Run: headless pygame with SDL's dummy video driver; simulated clock (each Clock.tick advances the game by its frame time, no real sleeping); random seed 0; keys injected as events and as key.get_pressed() state; no mouse input.
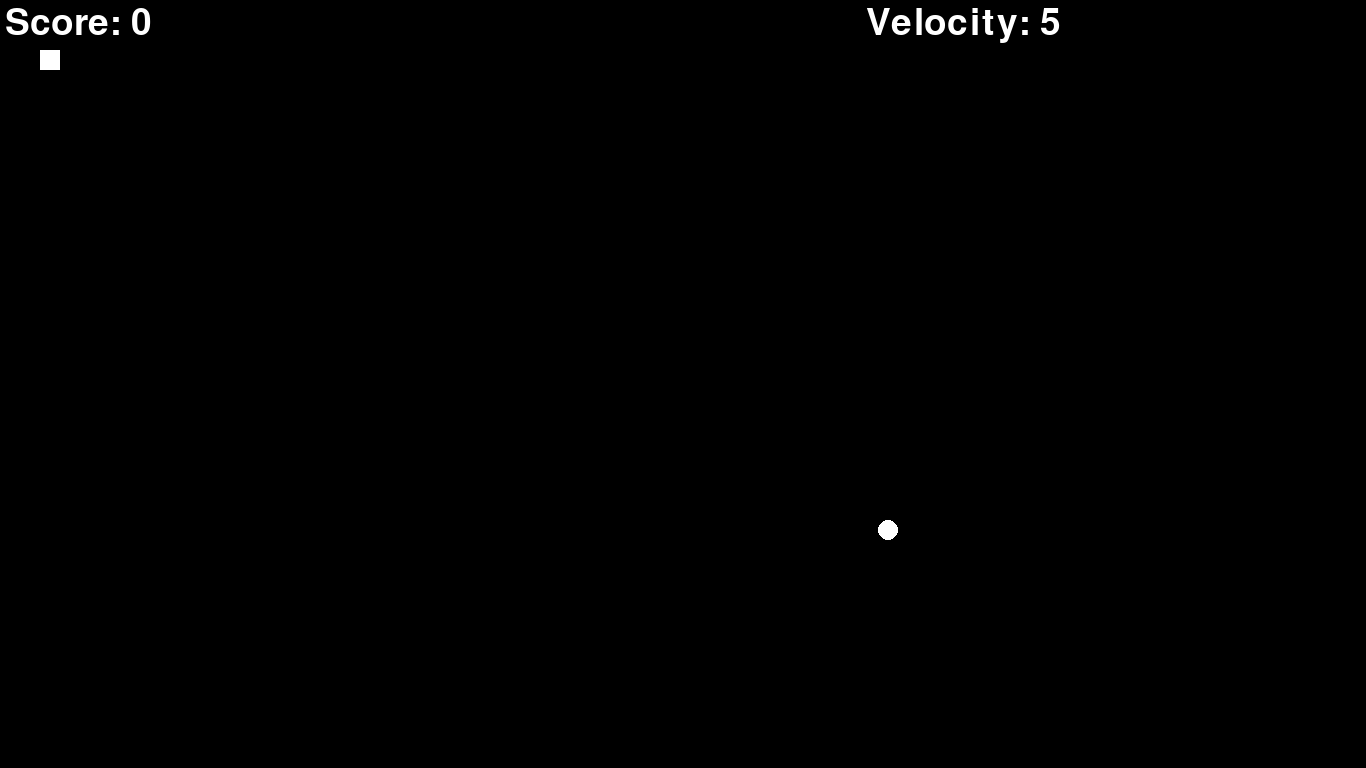
Frame 1 of 4 · flips 1–60 · no input
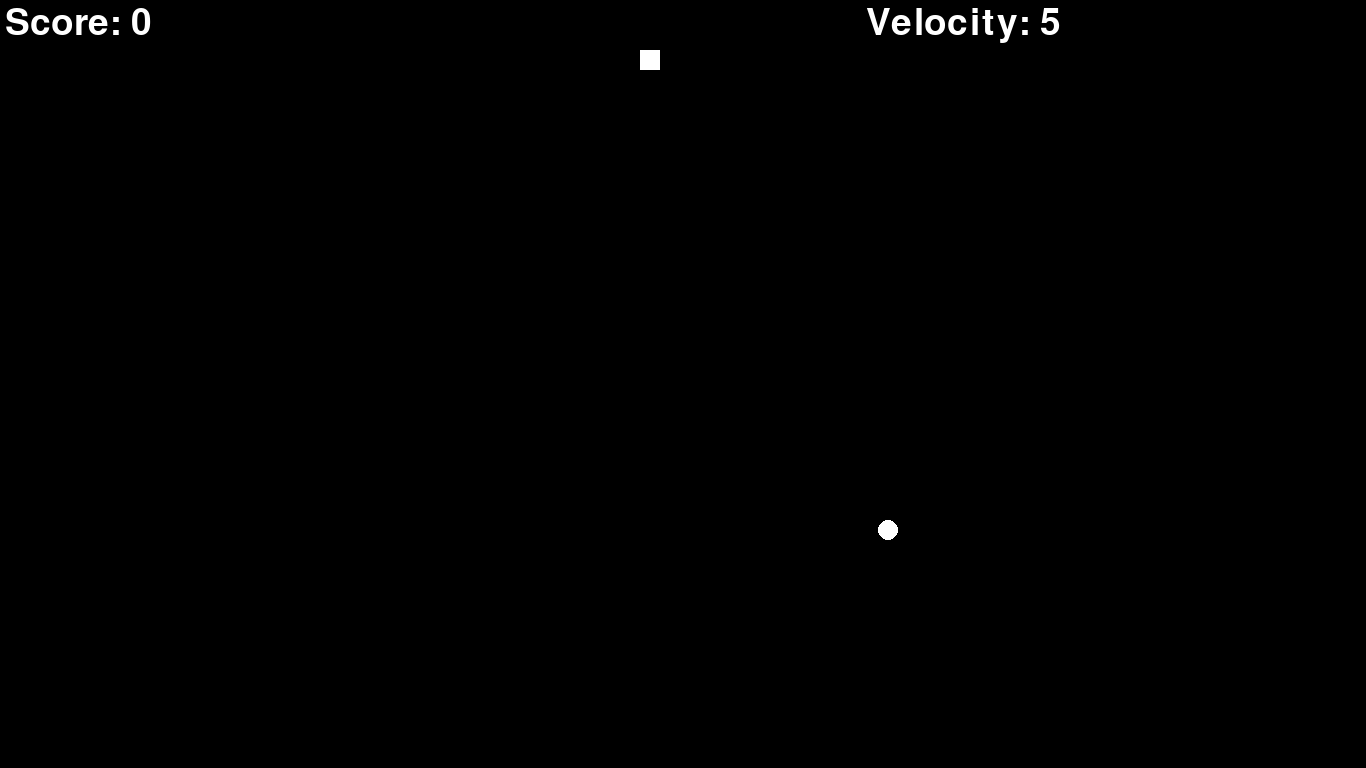
Frame 2 of 4 · flips 61–180 · tapped SPACE, RETURN · held RIGHT (→), D
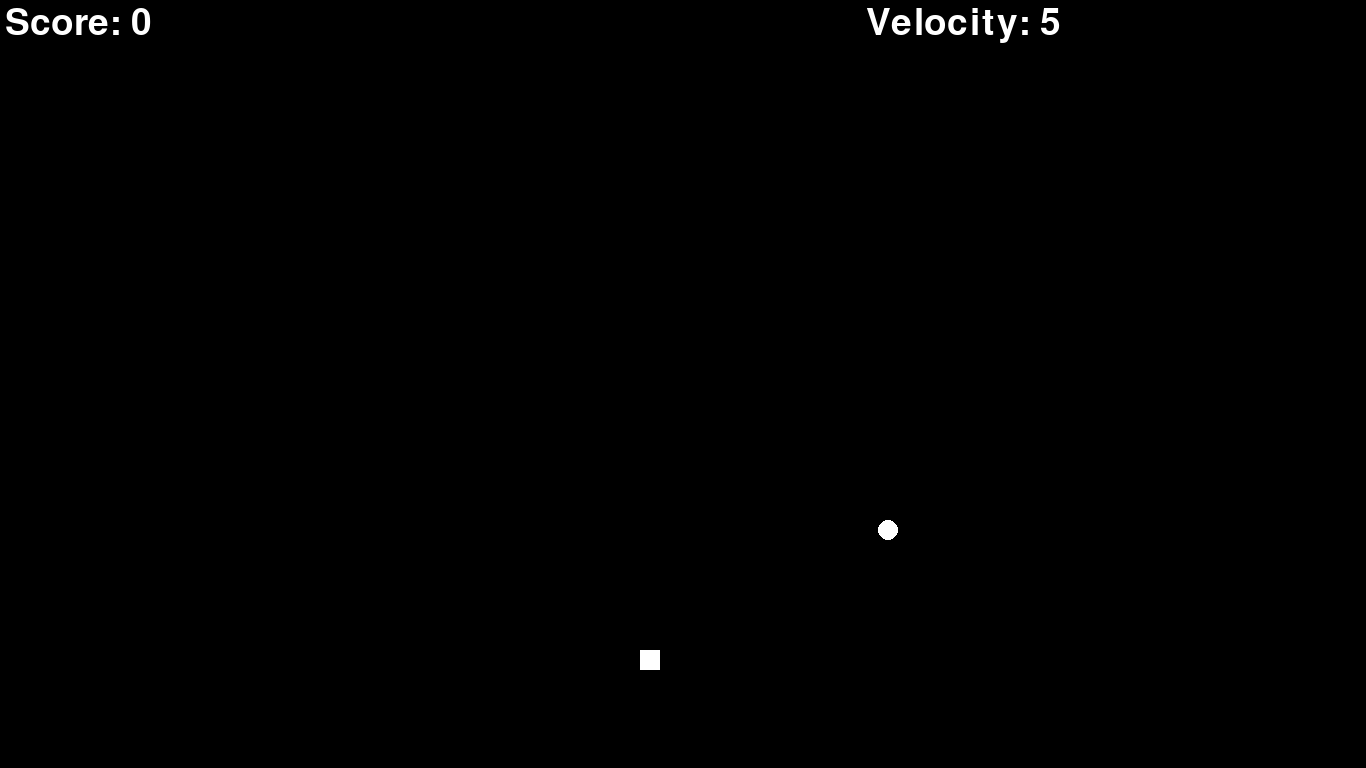
Frame 3 of 4 · flips 181–300 · held DOWN (↓), S
Frame 4 of 4 · flips 301–420 · held LEFT (←), A, UP (↑), W · screen same as frame 2, image omitted

The pygame program that drew these frames:

# Game Over Concept Introduced
import pygame
import random
pygame.init()
width = 1366
height = 768
gamewindow = pygame.display.set_mode((width, height))
pygame.display.set_caption("Snake Game")

font = pygame.font.SysFont(None, 55)
def text_screen(text, color, x, y):
    screen_text = font.render(text, True, color)
    gamewindow.blit(screen_text, [x, y])

clock = pygame.time.Clock()
gameover = False
exitgame = False
white = (255, 255, 255)
red = (255, 0, 0)
black = (0, 0, 0)
snake_init_x = 40
snake_init_y = 50
snake_init_length = 20
snake_init_width = 20
snake_init_velocity_x = 0
snake_init_velocity_y = 0
velocity_counter = 5
fps = 60
food_x = random.randint(100, width - 100)
food_y = random.randint(100, height - 100)
score = 0
# We will make two variables “snake_list” and “snake_length”.
# “snake_list” will be a list of list.
# It will have co-ordinates of the snake’s rectangles.
# “snake_length” will have an integer and we will increment it’s value everytime our snake eats food.
snake_list = []
snake_length = 1
def plot_snake(gamewindow, color, snake_list, snake_size):
    i = 0
    for x,y in snake_list:
        if i == 0:
            pygame.draw.rect(gamewindow, white, [x, y, snake_init_length, snake_init_length])
            i = 1
        else:
            pygame.draw.rect(gamewindow, color, [x, y, snake_init_length, snake_init_length])

while not exitgame:

    for event in pygame.event.get():
        if event.type == pygame.QUIT:
            exitgame = True
        if event.type == pygame.KEYDOWN:
            if event.key == pygame.K_RIGHT:
                snake_init_velocity_x = velocity_counter
                snake_init_velocity_y = 0
            if event.key == pygame.K_LEFT:
                snake_init_velocity_x = -velocity_counter
                snake_init_velocity_y = 0
            if event.key == pygame.K_UP:
                snake_init_velocity_y = -velocity_counter
                snake_init_velocity_x = 0
            if event.key == pygame.K_DOWN:
                snake_init_velocity_y = velocity_counter
                snake_init_velocity_x = 0
    snake_init_x += snake_init_velocity_x
    snake_init_y += snake_init_velocity_y
    if abs(snake_init_x - food_x) < 20 and abs(snake_init_y - food_y) < 20:
        food_x = random.randint(100, width - 100)
        food_y = random.randint(100, height - 100)
        score = score + 1
        velocity_counter *= 1.002
        snake_length = snake_length + 5
    gamewindow.fill(black)
    text_screen("Score: " + str(score), white, 5, 5)
    # text_screen("FPS: " + str(fps + random.randint(1, 100)/random.randint(1, 100)), white, width - 500, 5)
    text_screen("Velocity: " + str(velocity_counter), white, width - 500, 5)
    pygame.draw.circle(gamewindow, white, [food_x, food_y], 10)
    head = []
    head.append(snake_init_x)
    head.append(snake_init_y)
    snake_list.append(head)
    if snake_init_x < 0:
        gameover = True
    if snake_init_y < 0:
        gameover = True
    if snake_init_y > height:
        gameover = True
    if snake_init_x > width:
        gameover = True

    if gameover:
        gamewindow.fill(black)
        text_screen("Game Over! Restart the Ophidia", red, 400, 350)
        for event in pygame.event.get():
            if event.type == pygame.QUIT:
                pygame.quit()
                exit()
    if len(snake_list) > snake_length:
        del snake_list[0]
    plot_snake(gamewindow, red, snake_list, snake_length)
    pygame.display.update()
    clock.tick(fps)

pygame.quit()
exit()
